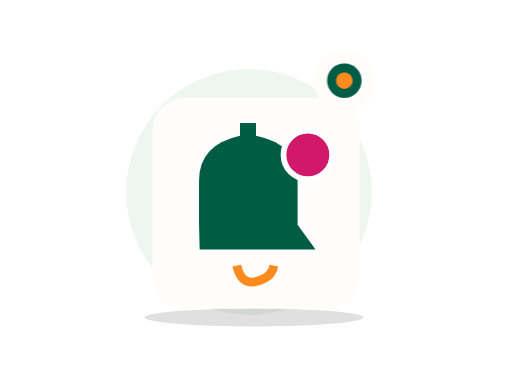
t = 0.00 s
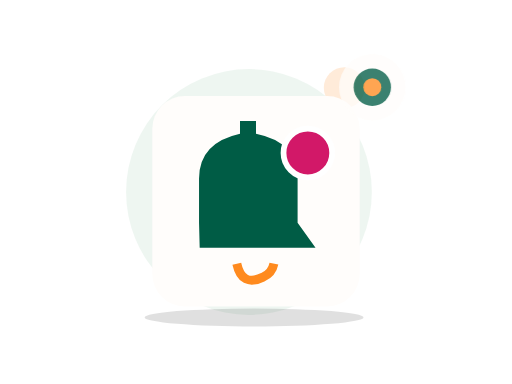
t = 0.70 s
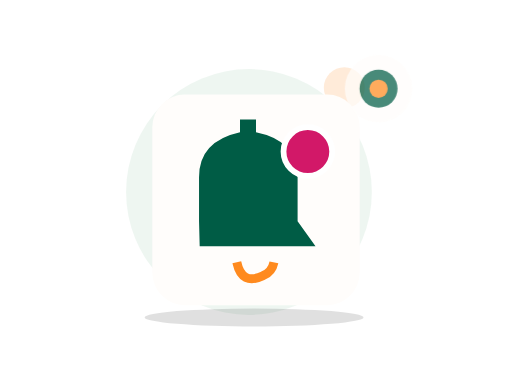
t = 1.05 s
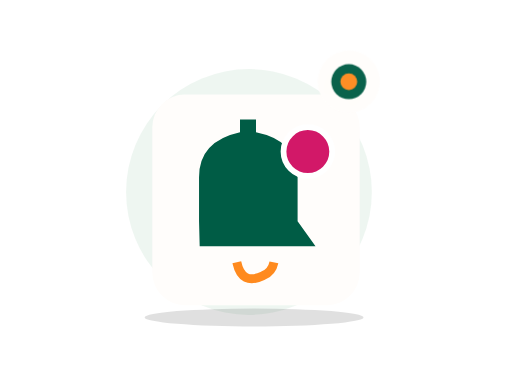
t = 1.75 s
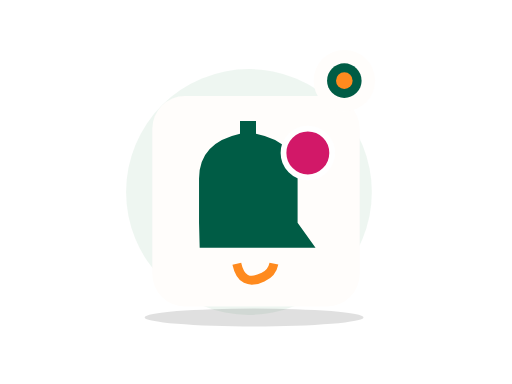
t = 2.10 s
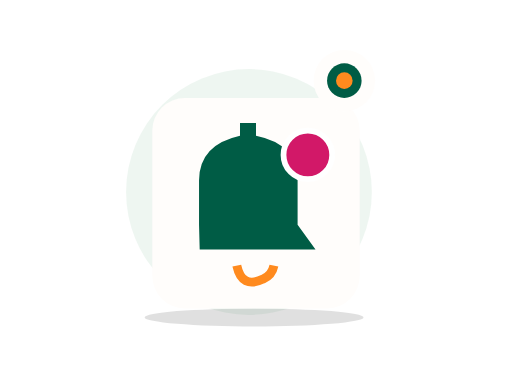
t = 2.80 s

The animated SVG that drew these frames (rendered in a browser with its animation timeline set to each time). Animation: 2 CSS @keyframes rules; one cycle of 2.80 s.

<?xml version="1.0" encoding="UTF-8"?>
<svg xmlns="http://www.w3.org/2000/svg" xmlns:xlink="http://www.w3.org/1999/xlink" width="800" height="600" viewBox="0 0 800 600" role="img" aria-labelledby="zil-245-title zil-245-desc" data-illustration="ZIL-245" data-base="BASE-NOTIFY" data-theme="light" data-motion="on" data-requires-business-state="false" data-status="REVUE_VISUELLE_REQUISE">
<title id="zil-245-title">Message d&#x27;assistance</title><desc id="zil-245-desc">Illustration Zamurek. Géométrie vectorielle native. Famille BASE-NOTIFY. Sources Humaaans / IRA Design lorsque présentes. Pas de preuve transactionnelle.</desc>
<style><![CDATA[#zil-245-seal{transform-box:fill-box;transform-origin:center;animation:zil-245-hint 2s ease-in-out 1}#zil-245-device{transform-box:fill-box;transform-origin:center;animation:zil-245-float 2.8s ease-in-out 1}@keyframes zil-245-hint{0%,100%{scale:1;opacity:1}50%{scale:1.1;opacity:.72}}@keyframes zil-245-float{0%,100%{translate:0 0}50%{translate:0 -6px}}@media(prefers-reduced-motion:reduce){*{animation:none!important;transition:none!important}}]]></style>
<g id="zil-245-background" data-layer="decor">
<circle cx="389" cy="300" r="192" fill="#EAF4EE" opacity=".81"/>
<ellipse cx="397" cy="496" rx="171" ry="14" fill="#005C452" opacity=".12"/>
<circle cx="538" cy="137" r="32" fill="#FF8A1E" opacity=".17"/>
<path d="M532 218l10 16 16 10-16 10-10 16-10-16-16-10 16-10z" fill="#D21868" opacity=".25"/></g>

<g id="zil-245-device" data-layer="object" transform="translate(238 153)">
<rect x="0" y="0" width="324" height="329" rx="51" fill="#FFFDFB" stroke="#FF8A1EUTLINE" stroke-width="4"/>
<g id="zil-245-object-geometry" transform="translate(1 16)"><path d="M73 221h181l-28-39v-69q0-57-65-70V23h-25v20q-64 14-64 70v69z" fill="#005C45"/><path d="M131 246q8 37 41 21 14-6 17-21" stroke="#FF8A1E" stroke-width="14" fill="none"/><circle cx="242" cy="73" r="38" fill="#D21868" stroke="#FFFFFF" stroke-width="9"/></g>
</g>

<g id="zil-245-seal" data-layer="contextual-accessory" transform="translate(538 126)">
<circle r="48" fill="#FFFDFB" stroke="#FF8A1EUTLINE" stroke-width="4"/>
<g id="zil-245-context-symbol"><circle r="27" fill="#005C45"/><circle r="13" fill="#FF8A1E"/></g></g>
</svg>
